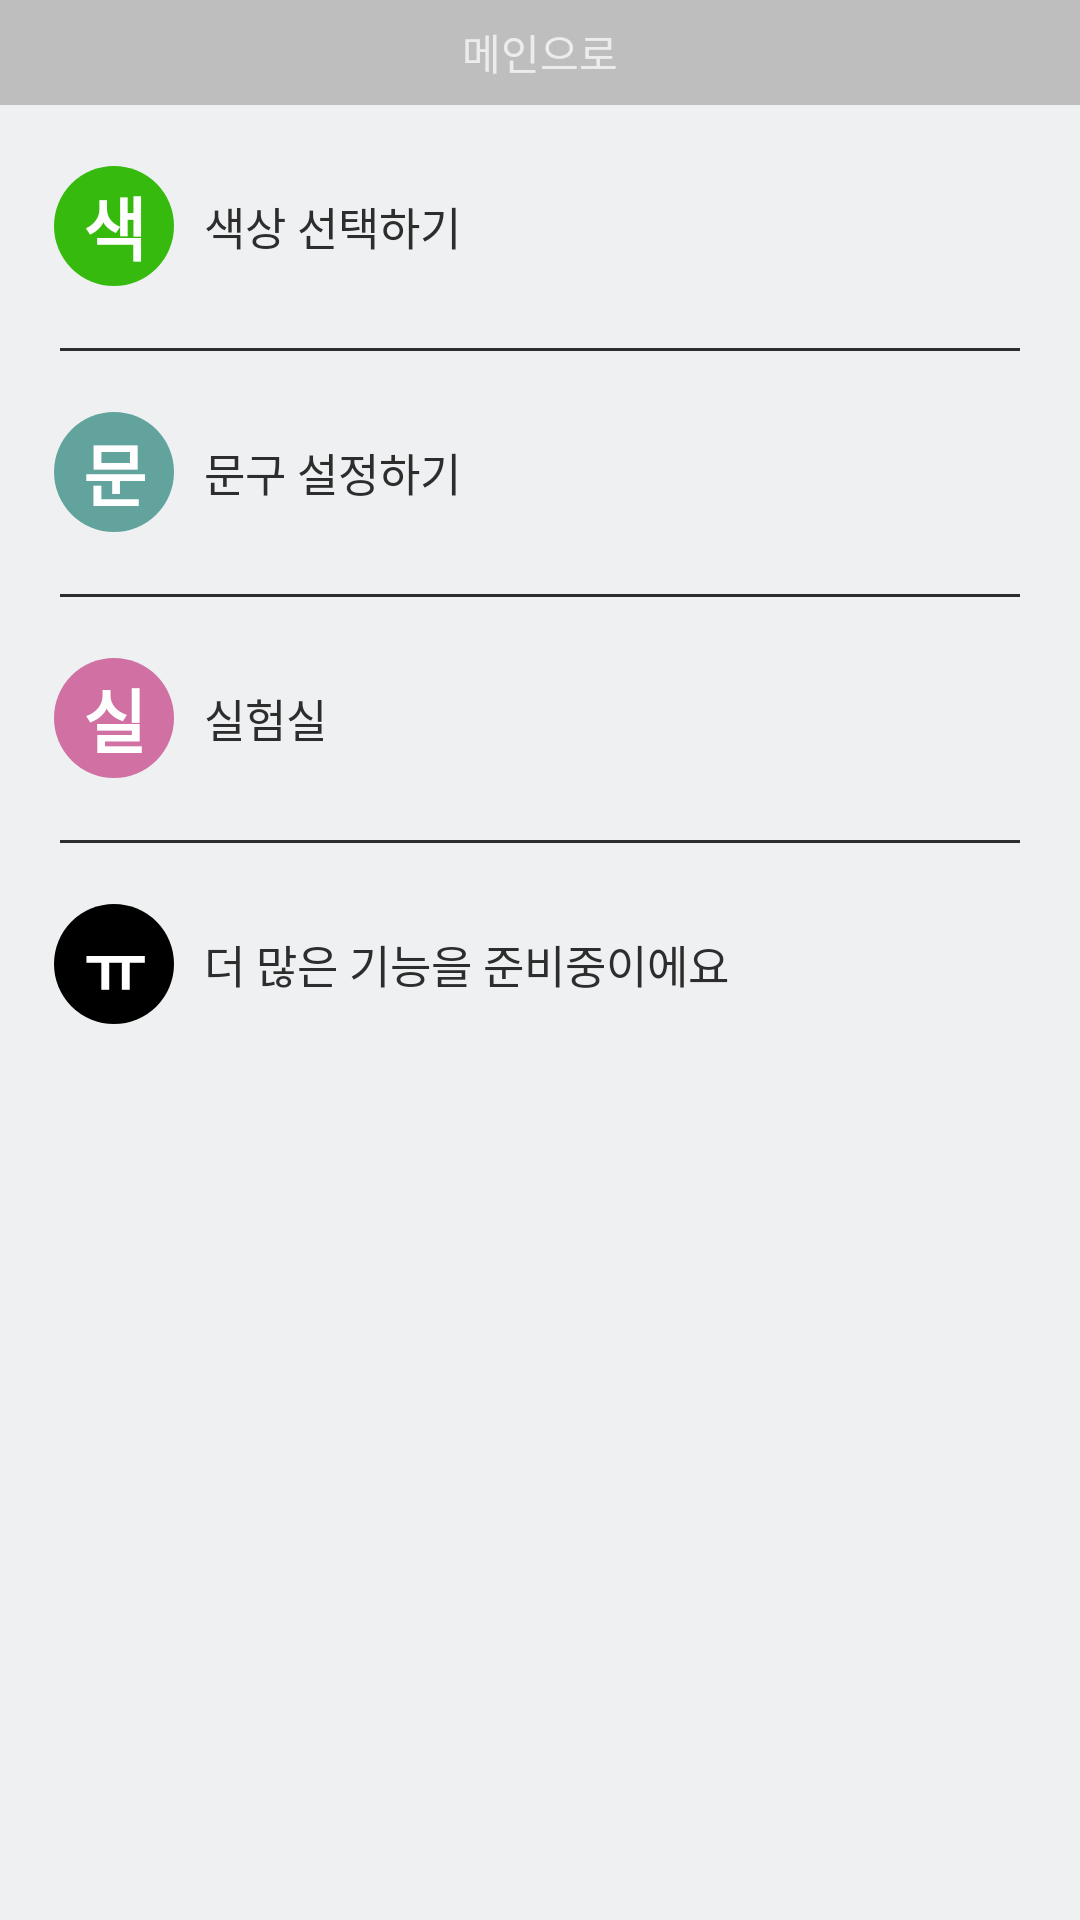

Write the Android layout XML for this screen, with the resource values it uses.
<!-- AndroidManifest.xml: application theme Theme.AppCompat.NoActionBar -->
<!-- res/layout/mainsetting.xml -->
<?xml version="1.0" encoding="utf-8"?>
<LinearLayout
    xmlns:android="http://schemas.android.com/apk/res/android" android:layout_width="match_parent"
    android:layout_height="match_parent"
    android:background="@color/lightgray"
    android:orientation="vertical">

    <LinearLayout
        android:layout_width="match_parent"
        android:layout_height="wrap_content"
        android:orientation="vertical">

        <LinearLayout
            android:layout_width="match_parent"
            android:layout_height="35dp"
            android:background="@color/applelikeblack"
            android:onClick="home">
            <TextView
                android:layout_width="match_parent"
                android:layout_height="match_parent"
                android:gravity="center"
                android:text="메인으로"
                />
        </LinearLayout>

        <LinearLayout
            android:layout_margin="8dp"
            android:layout_width="match_parent"
            android:layout_height="65dp"
            android:gravity="center_vertical"
            android:onClick="color">

            <TextView
                android:layout_marginLeft="10dp"
                android:layout_width="40dp"
                android:layout_height="40dp"
                android:background="@drawable/roundgreen"
                android:gravity="center"
                android:textStyle="bold"
                android:textColor="@color/white"
                android:textSize="23dp"
                android:text="색"/>

            <TextView
                android:layout_marginLeft="10dp"
                android:layout_width="wrap_content"
                android:layout_height="match_parent"
                android:gravity="center_vertical"
                android:textSize="15dp"
                android:textColor="@color/lightblack"
                android:text="색상 선택하기"/>

        </LinearLayout>

        <ImageView
            android:layout_marginLeft="20dp"
            android:layout_marginRight="20dp"
            android:layout_width="match_parent"
            android:background="@color/lightblack"
            android:layout_height="1dp" />

        <LinearLayout
            android:layout_margin="8dp"
            android:layout_width="match_parent"
            android:layout_height="65dp"
            android:gravity="center_vertical"
            android:onClick="sentence">

            <TextView
                android:layout_marginLeft="10dp"
                android:layout_width="40dp"
                android:layout_height="40dp"
                android:background="@drawable/roundbluegreen"
                android:gravity="center"
                android:textStyle="bold"
                android:textColor="@color/white"
                android:textSize="23dp"
                android:text="문"/>

            <TextView
                android:layout_marginLeft="10dp"
                android:layout_width="wrap_content"
                android:layout_height="match_parent"
                android:gravity="center_vertical"
                android:textSize="15dp"
                android:textColor="@color/lightblack"
                android:text="문구 설정하기"/>

        </LinearLayout>

        <ImageView
            android:layout_marginLeft="20dp"
            android:layout_marginRight="20dp"
            android:layout_width="match_parent"
            android:background="@color/lightblack"
            android:layout_height="1dp" />

        <LinearLayout
            android:layout_margin="8dp"
            android:layout_width="match_parent"
            android:layout_height="65dp"
            android:gravity="center_vertical"
            android:onClick="lab">

            <TextView
                android:layout_marginLeft="10dp"
                android:layout_width="40dp"
                android:layout_height="40dp"
                android:background="@drawable/roundpink"
                android:gravity="center"
                android:textStyle="bold"
                android:textColor="@color/white"
                android:textSize="23dp"
                android:text="실"/>

            <TextView
                android:layout_marginLeft="10dp"
                android:layout_width="wrap_content"
                android:layout_height="match_parent"
                android:gravity="center_vertical"
                android:textSize="15dp"
                android:textColor="@color/lightblack"
                android:text="실험실"/>

        </LinearLayout>

        <ImageView
            android:layout_marginLeft="20dp"
            android:layout_marginRight="20dp"
            android:layout_width="match_parent"
            android:background="@color/lightblack"
            android:layout_height="1dp" />

        <LinearLayout
            android:layout_margin="8dp"
            android:layout_width="match_parent"
            android:layout_height="65dp"
            android:gravity="center_vertical"
            android:onClick="lab">

            <TextView
                android:layout_marginLeft="10dp"
                android:layout_width="40dp"
                android:layout_height="40dp"
                android:background="@drawable/roundblack"
                android:gravity="center"
                android:textStyle="bold"
                android:textColor="@color/white"
                android:textSize="23dp"
                android:text="ㅠ"/>

            <TextView
                android:layout_marginLeft="10dp"
                android:layout_width="wrap_content"
                android:layout_height="match_parent"
                android:gravity="center_vertical"
                android:textSize="15dp"
                android:textColor="@color/lightblack"
                android:text="더 많은 기능을 준비중이에요"/>

        </LinearLayout>

    </LinearLayout>

</LinearLayout>
<!-- resources referenced by this layout -->
<resources>
  <color name="applelikeblack">#d2b4b4b4</color>
  <color name="lightblack">#2d2d2d</color>
  <color name="lightgray">#eef0f1</color>
  <color name="white">#ffffff</color>
  <!-- drawable roundblack (drawable) -->
  <?xml version="1.0" encoding="utf-8"?>
  <shape xmlns:android="http://schemas.android.com/apk/res/android"
      android:shape="rectangle">
      <solid android:color="#000000" />
      <corners android:radius="1000dp"/>
  </shape>
  <!-- drawable roundbluegreen (drawable) -->
  <?xml version="1.0" encoding="utf-8"?>
  <shape xmlns:android="http://schemas.android.com/apk/res/android"
      android:shape="rectangle">
      <solid android:color="@color/bluegreen" />
      <corners android:radius="1000dp"/>
  </shape>
  <!-- drawable roundgreen (drawable) -->
  <?xml version="1.0" encoding="utf-8"?>
  <shape xmlns:android="http://schemas.android.com/apk/res/android"
      android:shape="rectangle">
      <solid android:color="@color/green" />
      <corners android:radius="1000dp"/>
  </shape>
  <!-- drawable roundpink (drawable) -->
  <?xml version="1.0" encoding="utf-8"?>
  <shape xmlns:android="http://schemas.android.com/apk/res/android"
      android:shape="rectangle">
      <solid android:color="#d070a3" />
      <corners android:radius="1000dp"/>
  </shape>
  <color name="bluegreen">#62a49d</color>
  <color name="green">#35ba0d</color>
</resources>
